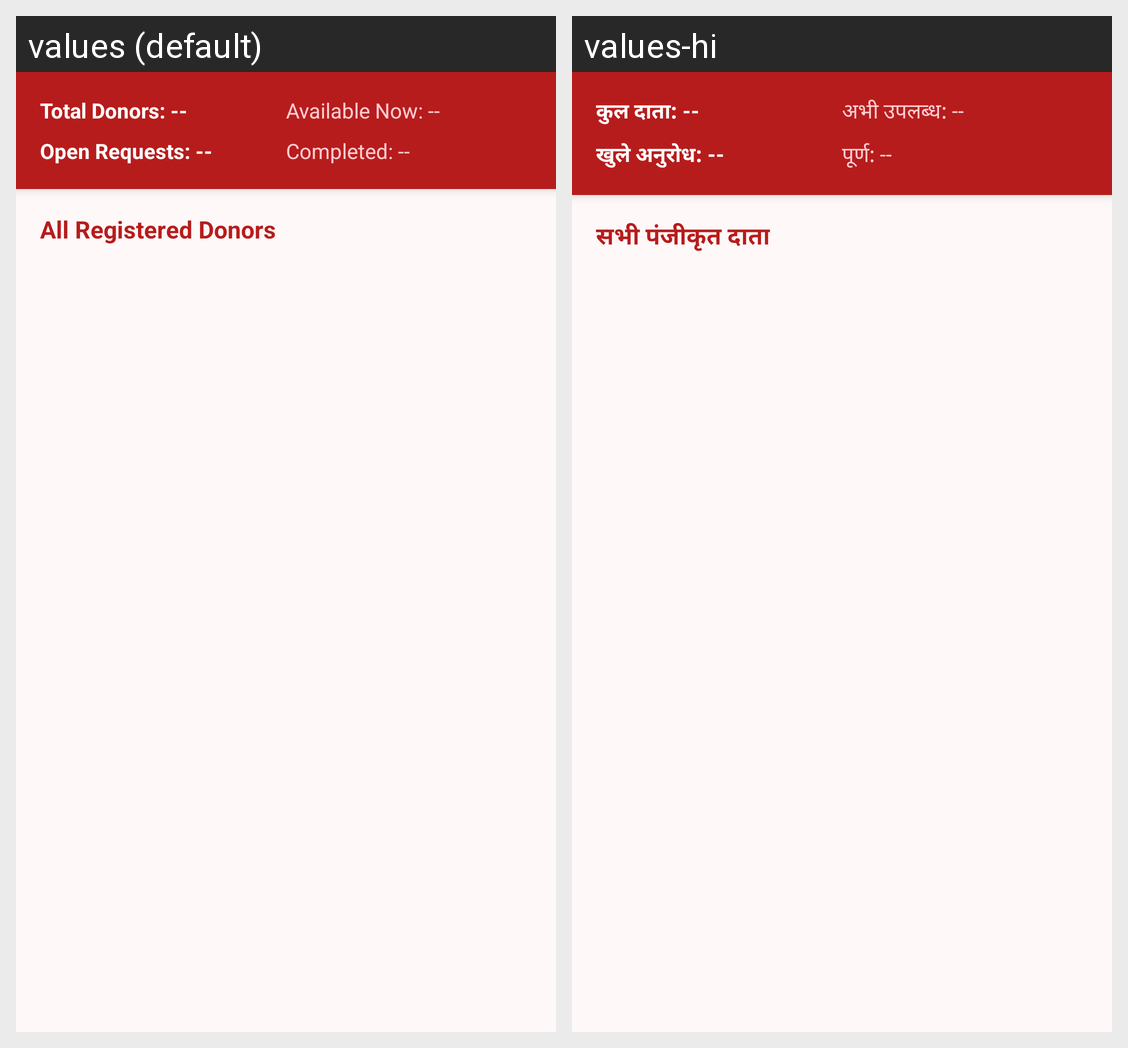

The Android screen above is rendered under two locales of the same app. Produce the string resources it draws, with the default and per-locale values.
Android screen res/layout/activity_admin.xml rendered under 2 locales, left to right: values (default), values-hi. Device: Nexus 5 (rendered at 1080×1920; each locale shown at half size, 540×960, under a caption strip naming it); theme Theme.BloodDonationFinder.
Strings drawn on this screen, with the default value and each locale's value (text and hints the layout hard-codes, and strings that could not be matched under every locale, appear in the picture but are not listed):

total_donors_label
  values: Total Donors: --
  values-hi: कुल दाता: --

available_now_label
  values: Available Now: --
  values-hi: अभी उपलब्ध: --

open_requests_label
  values: Open Requests: --
  values-hi: खुले अनुरोध: --

completed_label
  values: Completed: --
  values-hi: पूर्ण: --

all_registered_donors
  values: All Registered Donors
  values-hi: सभी पंजीकृत दाता
